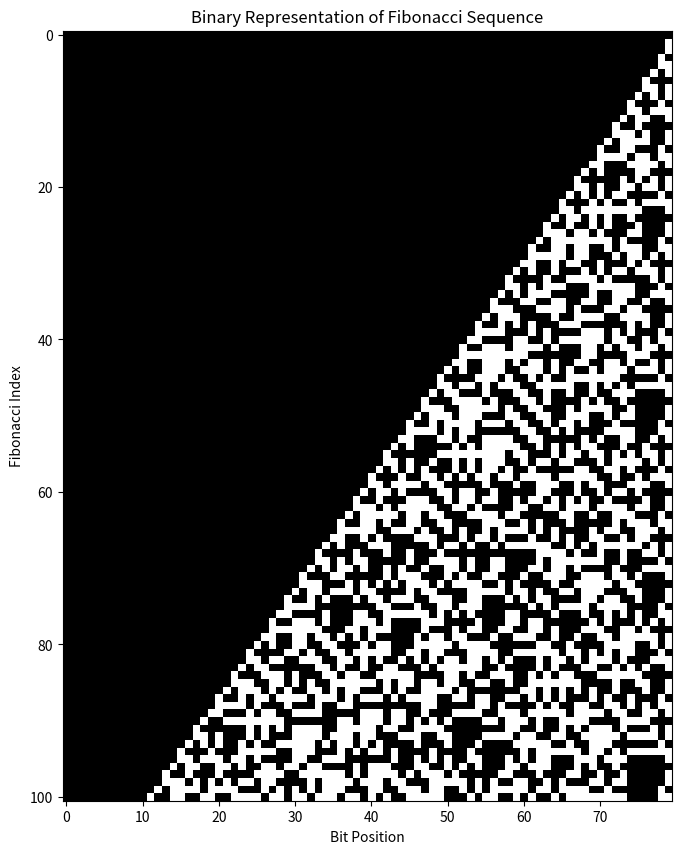
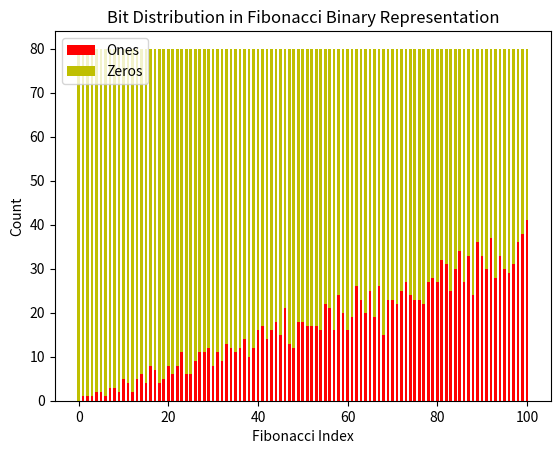

Recreate these plots in Python, in order.
import numpy as np
import matplotlib.pyplot as plt
def fib_iterative(n):
    a, b = 0, 1
    for _ in range(n):
        a, b = b, a + b
    return a
def format_bin(number, width=80):
    return format(number, f'0{width}b')
def generate_fibonacci_sequence(n):
    return [fib_iterative(i) for i in range(n + 1)]
def convert_to_binary(fib_list):
    return [format_bin(num) for num in fib_list]
def split_binary_list(fib_list_bin):
    return [[int(bit) for bit in num] for num in fib_list_bin]
def visualize_binary_matrix(binary_matrix):
    plt.figure(figsize=(10, 10))
    plt.imshow(binary_matrix, interpolation='nearest', cmap='gray')
    plt.title("Binary Representation of Fibonacci Sequence")
    plt.xlabel("Bit Position")
    plt.ylabel("Fibonacci Index")
    plt.show()
def visualize_bit_distribution(binary_matrix):
    hist_one = [sum(row) for row in binary_matrix]
    hist_zero = [len(binary_matrix[0]) - sum(row) for row in binary_matrix]
    indices = list(range(len(hist_one)))
    plt.bar(indices, hist_one, 0.6, label='Ones', color='r')
    plt.bar(indices, hist_zero, 0.6, label='Zeros', color='y', bottom=hist_one)
    plt.title("Bit Distribution in Fibonacci Binary Representation")
    plt.xlabel("Fibonacci Index")
    plt.ylabel("Count")
    plt.legend(loc="upper left")
    plt.show()
if __name__ == "__main__":
    n = 100
    fib_list = generate_fibonacci_sequence(n)
    fib_list_bin = convert_to_binary(fib_list)
    fib_list_bin_splited = split_binary_list(fib_list_bin)
    splited_binary_table = np.array(fib_list_bin_splited)
    visualize_binary_matrix(splited_binary_table)
    visualize_bit_distribution(splited_binary_table)
